6-way image classification set "soc" from GitHub (omae11/MSTAR-dataset); label vocabulary: BMP-2 infantry fighting vehicle, BRDM-2 armored scout vehicle, BTR-60 armored personnel carrier, BTR-70 armored personnel carrier, ZIL-131 military truck, ZSU-23-4 self-propelled anti-aircraft gun.

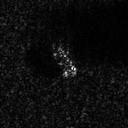
Label: BTR-60 armored personnel carrier

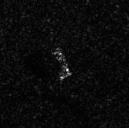
Label: BRDM-2 armored scout vehicle

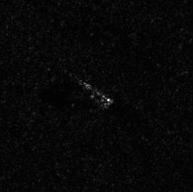
Label: ZIL-131 military truck

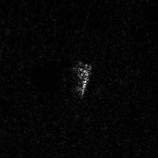
Label: ZSU-23-4 self-propelled anti-aircraft gun

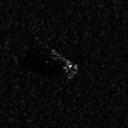
Label: BMP-2 infantry fighting vehicle

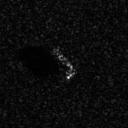
Label: BTR-70 armored personnel carrier
